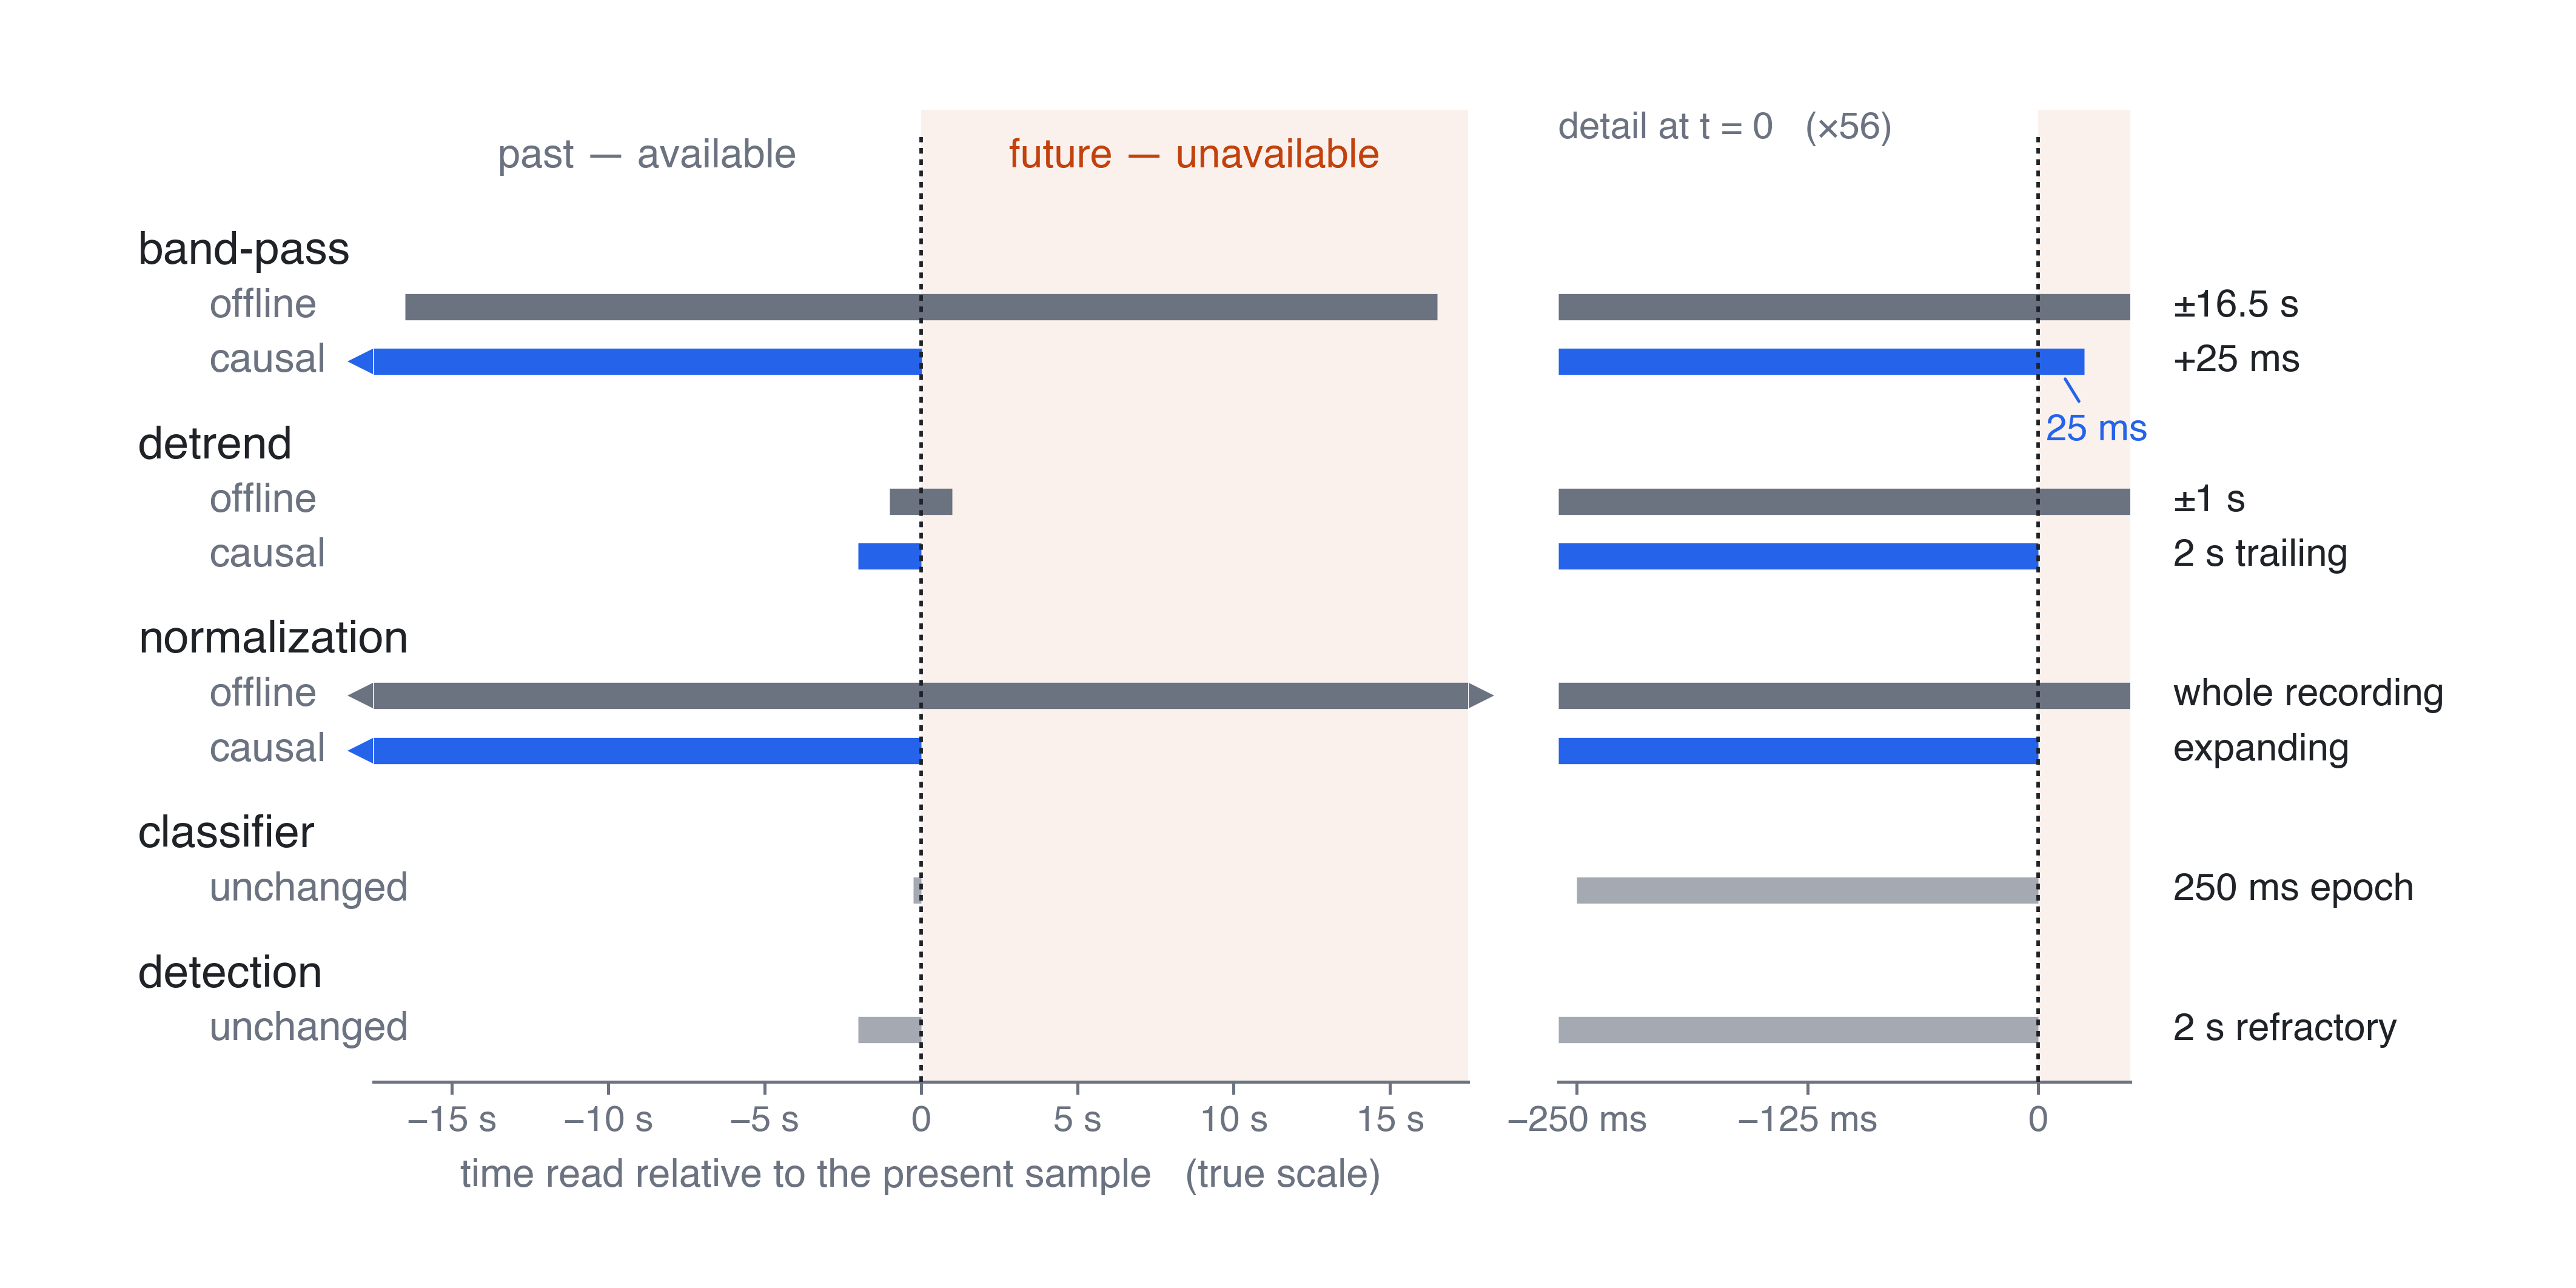

Write Python code to recreate this figure.
"""
Figure 1b - Offline pipeline vs. causal replacement, stage by stage.

For each processing stage, how much signal is read into the past and into the
future relative to the sample currently being processed.

Both panels use a LINEAR time axis, so every bar is drawn in true proportion.
The overview spans +/-17.5 s; the detail panel magnifies the region around
t = 0, where the causal chain's 25 ms lookahead and the 250 ms epoch live.
"""

import os
import numpy as np
import matplotlib as mpl
import matplotlib.pyplot as plt
from matplotlib.lines import Line2D

# ---------------------------------------------------------------- style
mpl.rcParams.update({
    "font.family": "sans-serif",
    "font.sans-serif": ["Helvetica", "Arial", "DejaVu Sans"],
    "font.size": 8,
    "pdf.fonttype": 42,
    "ps.fonttype": 42,
    "svg.fonttype": "none",
})

INK       = "#1F2328"
MUTED     = "#6B7280"
OFFLINE   = "#6B7280"
CAUSAL    = "#2563EB"
UNCHANGED = "#A5AAB2"
FUTURE    = "#C2410C"

BAR_LW = 5.2
BIG    = 1e6            # stands in for "whole recording"
WHOLE  = "whole"

# ---------------------------------------------------------------- content
# (stage, [(row, past, future, colour)])
GROUPS = [
    ("band-pass", [
        ("offline", 16.5,  16.5,  OFFLINE),
        ("causal",  WHOLE, 0.025, CAUSAL),
    ]),
    ("detrend", [
        ("offline", 1.0,   1.0,   OFFLINE),
        ("causal",  2.0,   0.0,   CAUSAL),
    ]),
    ("normalization", [
        ("offline", WHOLE, WHOLE, OFFLINE),
        ("causal",  WHOLE, 0.0,   CAUSAL),
    ]),
    ("classifier", [
        ("unchanged", 0.25, 0.0,  UNCHANGED),
    ]),
    ("detection", [
        ("unchanged", 2.0,  0.0,  UNCHANGED),
    ]),
]

SPANS = ["±16.5 s", "+25 ms",
         "±1 s", "2 s trailing",
         "whole recording", "expanding",
         "250 ms epoch", "2 s refractory"]

# ---------------------------------------------------------------- layout
ROW_GAP, GRP_GAP, HEAD = 1.0, 1.5, 1.05
y, rows, heads = 0.0, [], []
for gname, members in GROUPS:
    y -= HEAD
    heads.append((y, gname))
    for m in members:
        y -= ROW_GAP
        rows.append((y,) + m)
    y -= GRP_GAP - ROW_GAP
YMIN, YTOP = y - 0.45, 1.55

MM = 1 / 25.4
fig = plt.figure(figsize=(180 * MM, 90 * MM))
ax_main = fig.add_axes([0.145, 0.160, 0.425, 0.755])
ax_zoom = fig.add_axes([0.605, 0.160, 0.222, 0.755])

MAIN_LO, MAIN_HI = -17.5, 17.5
ZOOM_LO, ZOOM_HI = -0.26, 0.05


def edges(past, future):
    return (-BIG if past == WHOLE else -past,
            BIG if future == WHOLE else future)


def draw_panel(ax, xlo, xhi, arrows=True):
    span = xhi - xlo
    ax.axvspan(0, xhi, color=FUTURE, alpha=0.07, lw=0, zorder=0)
    ax.add_line(Line2D([0, 0], [YMIN, 1.05], color=INK, lw=0.7,
                       ls=(0, (1.6, 1.6)), zorder=4))
    for (yy, _lab, past, future, colour) in rows:
        x0, x1 = edges(past, future)
        c0, c1 = max(x0, xlo), min(x1, xhi)
        if c1 < c0:
            continue
        ax.add_line(Line2D([c0, c1], [yy, yy], lw=BAR_LW, color=colour,
                           solid_capstyle="butt", zorder=3))
        if arrows and x0 < xlo:
            ax.plot(xlo - 0.012 * span, yy, marker="<", ms=5.0, color=colour,
                    mec="none", clip_on=False, zorder=5)
        if arrows and x1 > xhi:
            ax.plot(xhi + 0.012 * span, yy, marker=">", ms=5.0, color=colour,
                    mec="none", clip_on=False, zorder=5)
    ax.set_xlim(xlo, xhi)
    ax.set_ylim(YMIN, YTOP)
    ax.set_yticks([])
    for s in ("top", "right", "left"):
        ax.spines[s].set_visible(False)
    ax.spines["bottom"].set_color(MUTED)
    ax.spines["bottom"].set_linewidth(0.6)
    ax.tick_params(axis="x", length=2.5, width=0.6, color=MUTED,
                   labelsize=7.2, labelcolor=MUTED, pad=2)


draw_panel(ax_main, MAIN_LO, MAIN_HI)
draw_panel(ax_zoom, ZOOM_LO, ZOOM_HI, arrows=False)

# ---------------------------------------------------------------- ticks
ax_main.set_xticks([-15, -10, -5, 0, 5, 10, 15])
ax_main.set_xticklabels(["−15 s", "−10 s", "−5 s", "0", "5 s", "10 s", "15 s"])
ax_zoom.set_xticks([-0.25, -0.125, 0])
ax_zoom.set_xticklabels(["−250 ms", "−125 ms", "0"])

# ---------------------------------------------------------------- labels
LAB = ax_main.get_yaxis_transform()
for (yy, lab, *_rest) in rows:
    ax_main.text(-0.150, yy, lab, transform=LAB, ha="left", va="center",
                 fontsize=8, color=MUTED, clip_on=False)
for yy, gname in heads:
    ax_main.text(-0.215, yy, gname, transform=LAB, ha="left", va="center",
                 fontsize=9, color=INK, fontweight="bold", clip_on=False)

ZLAB = ax_zoom.get_yaxis_transform()
for (yy, *_), span in zip(rows, SPANS):
    ax_zoom.text(1.075, yy, span, transform=ZLAB, ha="left", va="center",
                 fontsize=7.6, color=INK, clip_on=False)

# ---------------------------------------------------------------- headers
ax_main.text(MAIN_LO * 0.50, 0.34, "past — available", ha="center",
             va="bottom", fontsize=8, color=MUTED, style="italic")
ax_main.text(MAIN_HI * 0.50, 0.34, "future — unavailable", ha="center",
             va="bottom", fontsize=8, color=FUTURE, style="italic")
ax_zoom.text(ZOOM_LO, YTOP - 0.04, "detail at t = 0   (×56)",
             ha="left", va="top", fontsize=7.4, color=MUTED)

# the one place the causal chain crosses zero - only legible magnified
ax_zoom.annotate("25 ms", xy=(0.0125, rows[1][0] - 0.20),
                 xytext=(0.032, rows[1][0] - 0.95),
                 ha="center", va="top", fontsize=7.4, color=CAUSAL,
                 arrowprops=dict(arrowstyle="-", color=CAUSAL, lw=0.6,
                                 shrinkA=0.5, shrinkB=1.5))

ax_main.set_xlabel("time read relative to the present sample   (true scale)",
                   fontsize=7.8, color=MUTED, labelpad=4)

out = os.path.join(os.path.dirname(os.path.abspath(__file__)), "figure1b")
fig.savefig(out + ".png", dpi=600, facecolor="white")
fig.savefig(out + ".svg", facecolor="white")
print("wrote", out + ".png / .svg")
